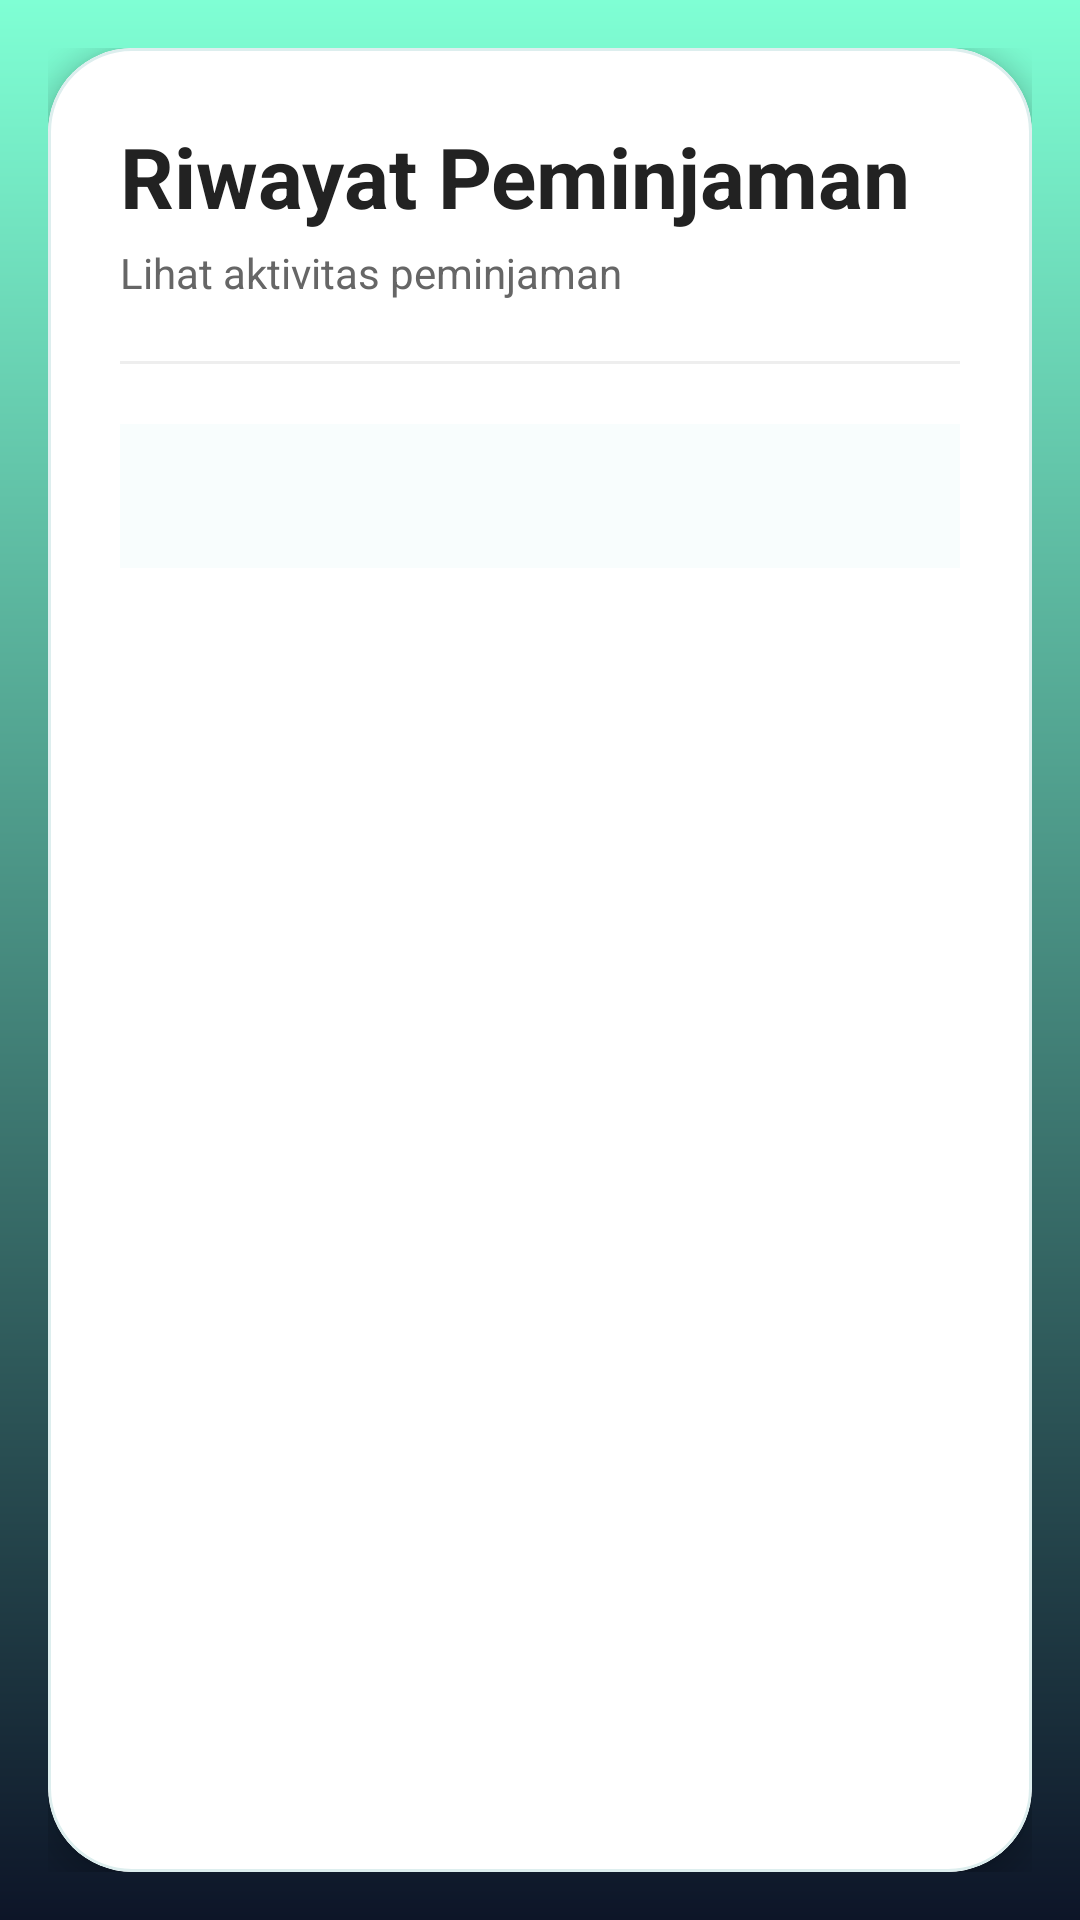

Here is an Android app screen rendered from its layout file. Give the layout XML and the strings, colors and styles it references.
<!-- AndroidManifest.xml: application theme Theme.SistemPeminjamanAlatLab -->
<!-- res/layout/mhs_riwayat_fragment.xml -->
<?xml version="1.0" encoding="utf-8"?>
<LinearLayout xmlns:android="http://schemas.android.com/apk/res/android"
    xmlns:app="http://schemas.android.com/apk/res-auto"
    android:layout_width="match_parent"
    android:layout_height="match_parent"
    android:orientation="vertical"
    android:background="@drawable/gradient_card"
    android:padding="16dp">

    
    <com.google.android.material.card.MaterialCardView
        android:layout_width="match_parent"
        android:layout_height="match_parent"
        android:backgroundTint="#FFFFFF"
        app:cardCornerRadius="28dp"
        app:cardElevation="5dp"
        app:strokeColor="#DDEEEE"
        app:strokeWidth="1dp">

        <LinearLayout
            android:layout_width="match_parent"
            android:layout_height="match_parent"
            android:orientation="vertical"
            android:padding="24dp">

            
            <TextView
                android:id="@+id/tvRiwayatTitle"
                android:layout_width="wrap_content"
                android:layout_height="wrap_content"
                android:text="Riwayat Peminjaman"
                android:textColor="#222222"
                android:textSize="28sp"
                android:textStyle="bold" />

            <TextView
                android:id="@+id/tvRiwayatSubtitle"
                android:layout_width="wrap_content"
                android:layout_height="wrap_content"
                android:layout_marginTop="4dp"
                android:text="Lihat aktivitas peminjaman"
                android:textColor="#666666"
                android:textSize="14sp" />

            
            <View
                android:layout_width="match_parent"
                android:layout_height="1dp"
                android:layout_marginTop="20dp"
                android:layout_marginBottom="20dp"
                android:background="#EEEEEE" />

            
            <com.google.android.material.tabs.TabLayout
                android:id="@+id/tabStatus"
                android:layout_width="match_parent"
                android:layout_height="wrap_content"
                android:background="#F8FDFD"
                app:tabIndicatorColor="#41E0D0"
                app:tabIndicatorFullWidth="false"
                app:tabRippleColor="#D8F5F2"
                app:tabSelectedTextColor="#41E0D0"
                app:tabTextColor="#666666" />

            
            <androidx.recyclerview.widget.RecyclerView
                android:id="@+id/rvRiwayat"
                android:layout_width="match_parent"
                android:layout_height="0dp"
                android:layout_weight="1"
                android:layout_marginTop="20dp"
                android:clipToPadding="false"
                android:paddingBottom="12dp" />

        </LinearLayout>

    </com.google.android.material.card.MaterialCardView>

</LinearLayout>
<!-- resources referenced by this layout -->
<resources>
  <!-- drawable gradient_card (drawable) -->
  <?xml version="1.0" encoding="utf-8"?>
  <shape xmlns:android="http://schemas.android.com/apk/res/android">
  
      <gradient
          android:startColor="#7FFFD4"
          android:endColor="#0D1528"
          android:angle="270" />
  
  
  </shape>
  <style name="Theme.SistemPeminjamanAlatLab" parent="Base.Theme.SistemPeminjamanAlatLab" />
  <style name="Base.Theme.SistemPeminjamanAlatLab" parent="Theme.Material3.DayNight.NoActionBar">
          
          
      </style>
</resources>
